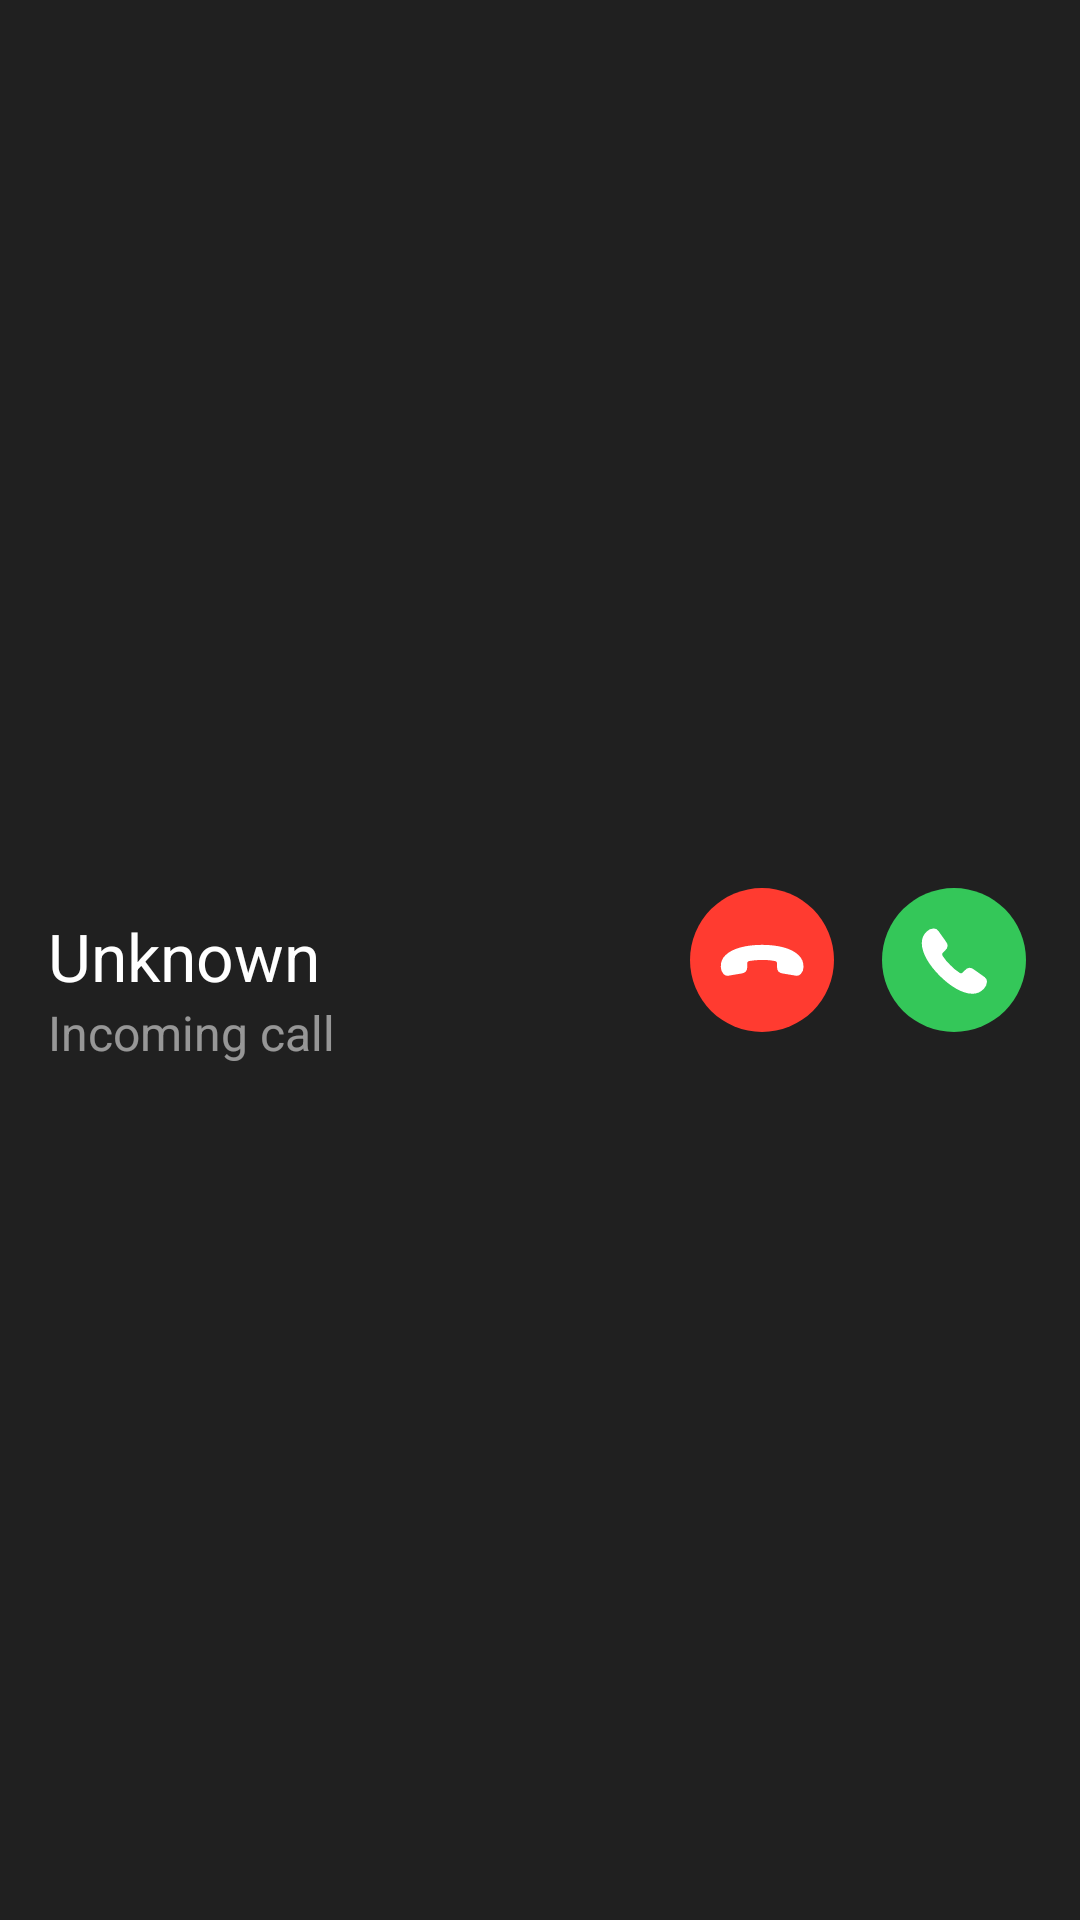

Android layout source for this screen:
<!-- AndroidManifest.xml: application theme AppTheme -->
<!-- res/layout/notification.xml -->
<?xml version="1.0" encoding="utf-8"?>
<RelativeLayout xmlns:android="http://schemas.android.com/apk/res/android"
    android:layout_width="match_parent"
    android:layout_height="100dp"
    android:background="@color/incoming_call"
    android:paddingLeft="16dp"
    android:paddingRight="10dp"
  >

    <LinearLayout
        android:layout_width="match_parent"
        android:layout_height="match_parent"
        android:layout_weight="1"
        android:orientation="horizontal"
        android:gravity="center_vertical">

        <LinearLayout
            android:id="@+id/fullScreen"
            android:layout_width="wrap_content"
            android:layout_height="wrap_content"
            android:layout_weight="1"
            android:orientation="vertical">

                <TextView
                    android:id="@+id/service"
                    android:layout_width="wrap_content"
                    android:layout_height="wrap_content"
                    android:textSize="14dp"
                    android:textColor="#FFFFFFFF" />

                <TextView
                    android:id="@+id/name"
                    android:text="Unknown"
                    android:textSize="22dp"
                    android:ellipsize="end"
                    android:singleLine="true"
                    android:layout_width="wrap_content"
                    android:layout_height="wrap_content"
                    android:layout_weight="1"
                    android:textColor="#FFFFFFFF" />

                <LinearLayout
                    android:layout_width="wrap_content"
                    android:layout_height="wrap_content"
                    android:layout_weight="1"
                    >

                    <TextView
                        android:text="Incoming call"
                        android:textSize="16dp"
                        android:ellipsize="end"
                        android:singleLine="true"
                        android:layout_width="wrap_content"
                        android:layout_height="wrap_content"
                        android:textColor="#88FFFFFF" />

                    <TextView
                        android:id="@+id/waitTime"
                        android:textSize="16dp"
                        android:ellipsize="end"
                        android:singleLine="true"
                        android:layout_width="wrap_content"
                        android:layout_height="wrap_content"
                        android:textColor="#88FFFFFF" />

                </LinearLayout>

        </LinearLayout>

        <LinearLayout
            android:layout_width="wrap_content"
            android:layout_height="match_parent"
            android:orientation="horizontal">
            
            <LinearLayout
                android:id="@+id/hangup"
                android:layout_width="64dp"
                android:layout_height="match_parent"
                android:gravity="center"
            >

                <LinearLayout
                    android:layout_width="48dp"
                    android:layout_height="48dp"
                    android:gravity="center"
                    android:background="@drawable/hangup_circle">

                    <ImageView
                        android:layout_width="match_parent"
                        android:layout_height="match_parent"
                        android:src="@drawable/hangup_icon"
                    />

                </LinearLayout>

            </LinearLayout>

            <LinearLayout
                android:id="@+id/answer"
                android:layout_width="64dp"
                android:layout_height="match_parent"
                android:gravity="center"
            >
            
                <LinearLayout
                    android:layout_width="48dp"
                    android:layout_height="48dp"
                    android:gravity="center"
                    android:background="@drawable/answer_circle">

                    <ImageView
                        android:layout_width="match_parent"
                        android:layout_height="match_parent"
                        android:src="@drawable/answer_icon"
                    />

                </LinearLayout>

            </LinearLayout>

        </LinearLayout>

    </LinearLayout>

</RelativeLayout>
<!-- resources referenced by this layout -->
<resources>
  <color name="incoming_call">#202020</color>
  <!-- drawable answer_circle (drawable) -->
  <shape xmlns:android="http://schemas.android.com/apk/res/android"
      android:shape="oval">
      <solid
          android:color="#34c759"/>
  </shape>
  <!-- drawable answer_icon (drawable) -->
  <vector xmlns:android="http://schemas.android.com/apk/res/android"
      android:height="74dp"
      android:width="74dp"
      android:viewportWidth="74"
      android:viewportHeight="74">
      <path android:fillColor="#FFF" android:pathData="M29.628,45.091c5.221,5.221 11.563,9.25 16.748,9.25a7.8,7.8 0,0 0,6.016 -2.62,5.457 5.457,0 0,0 1.554,-3.541 2.83,2.83 0,0 0,-1.192 -2.385L47.204,41.853a4.046,4.046 0,0 0,-2.2 -0.867,3.548 3.548,0 0,0 -2.385,1.283L41.335,43.537a0.973,0.973 0,0 1,-0.687 0.289,1.7 1.7,0 0,1 -0.723,-0.2A27.045,27.045 0,0 1,35.104 39.616a25.448,25.448 0,0 1,-3.993 -4.806,1.778 1.778,0 0,1 -0.2,-0.723 0.913,0.913 0,0 1,0.271 -0.668L32.464,32.101a3.587,3.587 0,0 0,1.283 -2.385,4 4,0 0,0 -0.9,-2.2l-3.884,-5.474a2.96,2.96 0,0 0,-2.493 -1.247A5.091,5.091 0,0 0,22.979 22.363,8.083 8.083,0 0,0 20.45,28.415C20.45,33.6 24.404,39.887 29.628,45.091Z" />
  </vector>
  <!-- drawable hangup_circle (drawable) -->
  <shape xmlns:android="http://schemas.android.com/apk/res/android"
      android:shape="oval">
      <solid
          android:color="#ff3b30"/>
  </shape>
  <!-- drawable hangup_icon (drawable) -->
  <vector xmlns:android="http://schemas.android.com/apk/res/android"
      android:height="74dp"
      android:width="74dp"
      android:viewportWidth="74"
      android:viewportHeight="74">
      <path android:fillColor="#FFF" android:pathData="M37.075,29.21c-7.823,0 -15.176,1.644 -18.843,5.312A7.763,7.763 0,0 0,15.847 40.61,5.434 5.434,0 0,0 17.22,44.221a2.845,2.845 0,0 0,2.547 0.849l6.7,-1.138a3.729,3.729 0,0 0,2.168 -0.939A3.419,3.419 0,0 0,29.415 40.411L29.415,38.587a0.94,0.94 0,0 1,0.307 -0.687,1.246 1.246,0 0,1 0.65,-0.361 33.553,33.553 0,0 1,6.7 -0.56,28.679 28.679,0 0,1 6.7,0.578 1.692,1.692 0,0 1,0.632 0.343,1.038 1.038,0 0,1 0.289,0.668L44.717,40.411a3.573,3.573 0,0 0,0.777 2.583,3.845 3.845,0 0,0 2.186,0.939l6.612,1.12a3,3 0,0 0,2.674 -0.885A5.124,5.124 0,0 0,58.321 40.592,8.068 8.068,0 0,0 55.81,34.521C52.143,30.854 44.898,29.21 37.075,29.21Z" />
  </vector>
  <style name="AppTheme" parent="Theme.AppCompat.Light.NoActionBar">
          <item name="android:textColor">@android:color/black</item>
  
          <item name="android:windowTranslucentStatus">true</item>
          <item name="android:windowTranslucentNavigation">true</item>
      </style>
</resources>
